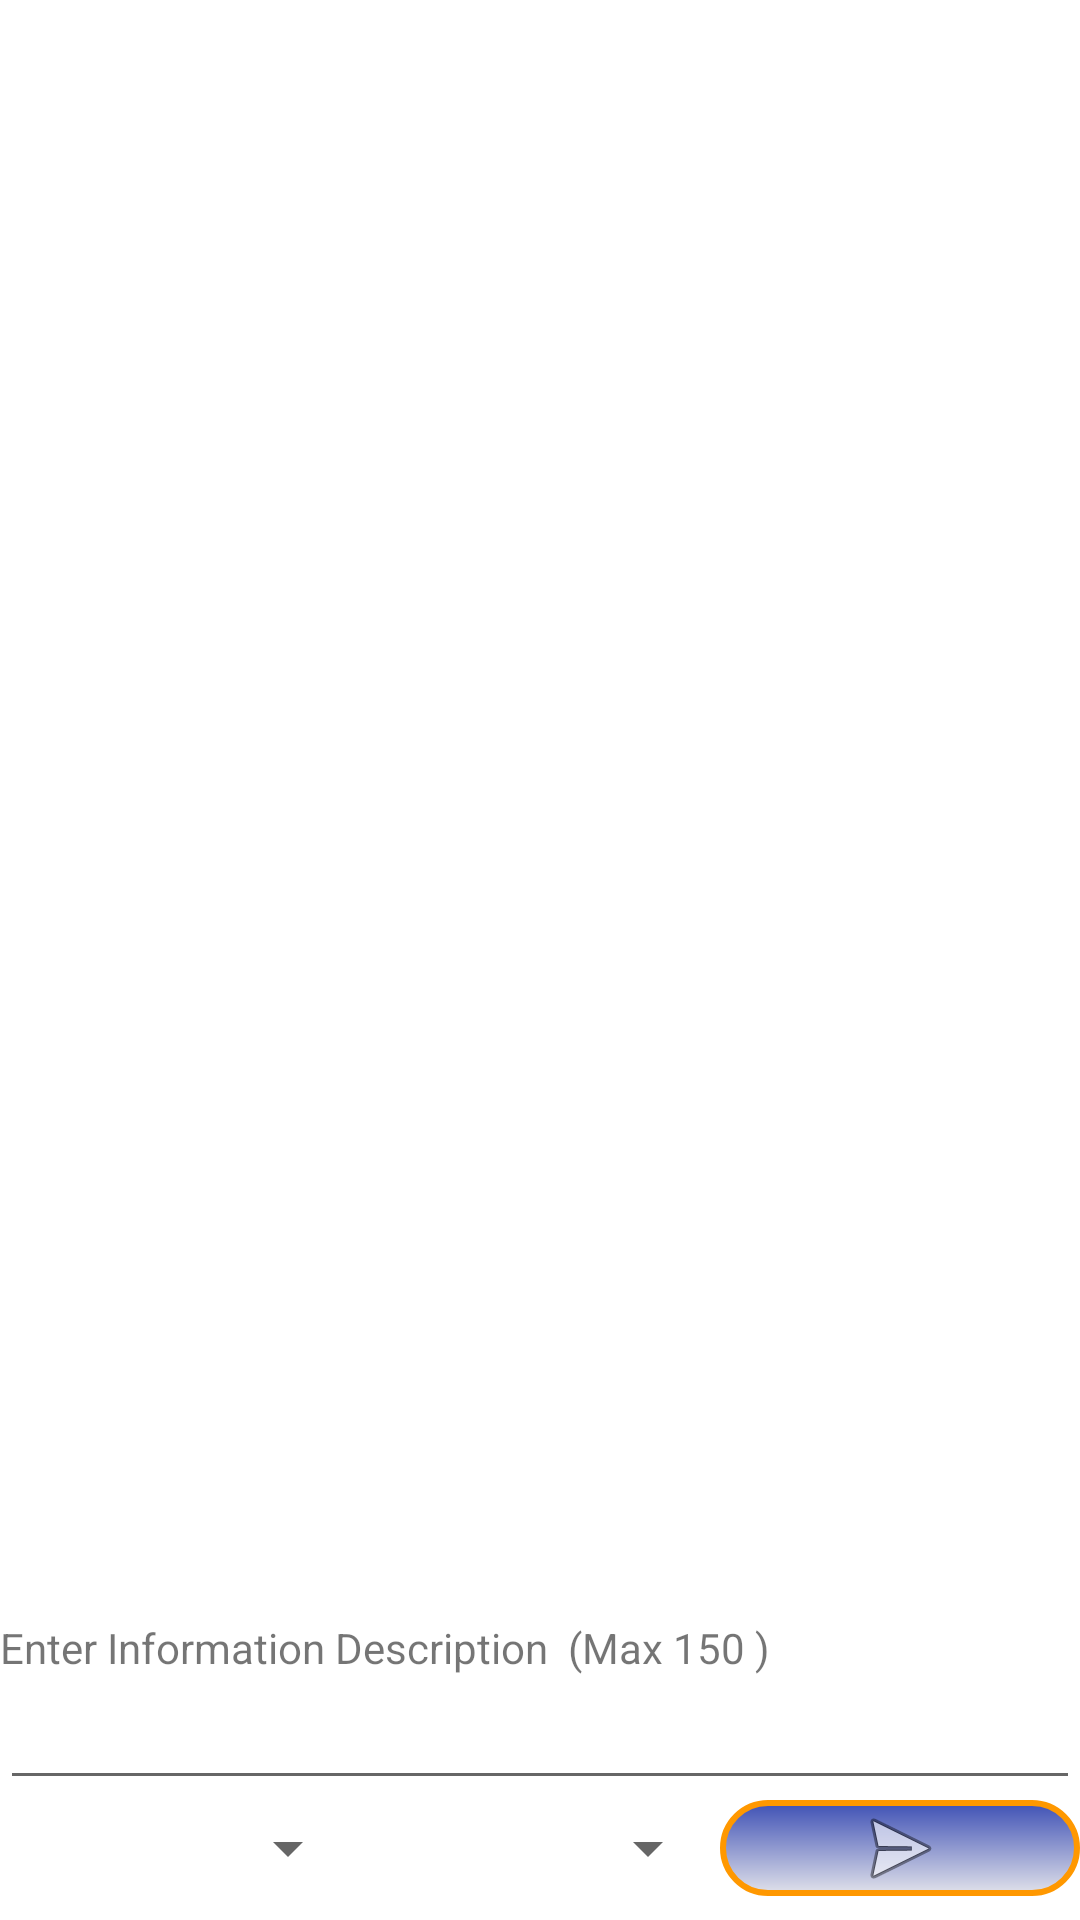

Android layout source for this screen:
<!-- AndroidManifest.xml: application theme Theme.Muni -->
<!-- res/layout/publishinfo.xml -->
<?xml version="1.0" encoding="utf-8"?>
<androidx.constraintlayout.widget.ConstraintLayout xmlns:android="http://schemas.android.com/apk/res/android"
    xmlns:app="http://schemas.android.com/apk/res-auto"
    xmlns:tools="http://schemas.android.com/tools"
    android:layout_width="match_parent"
    android:layout_height="match_parent">

    <ListView
        android:id="@+id/listview"
        android:layout_width="0dp"
        android:layout_height="0dp"
        app:layout_constraintBottom_toTopOf="@+id/textView2"
        app:layout_constraintEnd_toEndOf="parent"
        app:layout_constraintStart_toStartOf="parent"
        app:layout_constraintTop_toTopOf="parent">

    </ListView>

    <TextView
        android:id="@+id/textView2"
        android:layout_width="match_parent"
        android:layout_height="wrap_content"
        android:text="Enter Information Description  (Max 150 )"
        app:layout_constraintBottom_toTopOf="@+id/editTextTextMultiLine2"
        app:layout_constraintEnd_toEndOf="parent"
        app:layout_constraintStart_toStartOf="parent" />

    <EditText
        android:id="@+id/editTextTextMultiLine2"
        android:layout_width="0dp"
        android:layout_height="wrap_content"
        android:ems="10"
        android:gravity="start|top"
        android:inputType="textMultiLine"
        android:maxLength="150"
        app:layout_constraintBottom_toTopOf="@+id/layout3"
        app:layout_constraintEnd_toEndOf="parent"
        app:layout_constraintStart_toStartOf="parent" />

    <LinearLayout
        android:id="@+id/layout3"
        android:layout_width="0dp"
        android:layout_height="wrap_content"
        android:layout_marginBottom="8dp"
        android:layout_weight=".25"
        android:orientation="horizontal"
        app:layout_constraintBottom_toBottomOf="parent"
        app:layout_constraintEnd_toEndOf="parent"
        app:layout_constraintStart_toStartOf="parent">

        <Spinner
            android:id="@+id/spinner5"
            android:layout_width="0dp"
            android:layout_height="match_parent"
            android:layout_weight=".5" />

        <Spinner
            android:id="@+id/spinner7"
            android:layout_width="0dp"
            android:layout_height="match_parent"
            android:layout_weight=".5" />

        <ImageButton
            android:id="@+id/imageButton13"
            android:layout_width="0dp"
            android:layout_height="match_parent"
            android:layout_weight=".5"
            android:background="@drawable/button_custom"
            app:srcCompat="@android:drawable/ic_menu_send" />

    </LinearLayout>
</androidx.constraintlayout.widget.ConstraintLayout>
<!-- resources referenced by this layout -->
<resources>
  <!-- drawable button_custom (drawable) -->
  <?xml version="1.0" encoding="utf-8"?>
  <ripple
      xmlns:android="http://schemas.android.com/apk/res/android"
      android:color="#E91E63">
      <item >
          <shape android:shape="rectangle"  >
              <corners android:radius="30dp" />
              <stroke android:width="2dip" android:color="#FF9800" />
              <gradient android:angle="-90" android:startColor="#3F51B5" android:endColor="#E0E1EA" />
          </shape>
      </item>
  </ripple>
  <style name="Theme.Muni" parent="Theme.MaterialComponents.DayNight.DarkActionBar">
          
          <item name="colorPrimary">@color/purple_500</item>
          <item name="colorPrimaryVariant">@color/purple_700</item>
          <item name="colorOnPrimary">@color/white</item>
          
          <item name="colorSecondary">@color/teal_200</item>
          <item name="colorSecondaryVariant">@color/teal_700</item>
          <item name="colorOnSecondary">@color/black</item>
          
          <item name="android:statusBarColor" tools:targetApi="l">?attr/colorPrimaryVariant</item>
          
      </style>
  <!-- not gathered from this repository: default colours our renderer supplied (Android Studio template values) -->
  <color name="purple_500">#FF6200EE</color>
  <color name="purple_700">#FF3700B3</color>
  <color name="teal_200">#FF03DAC5</color>
  <color name="teal_700">#FF018786</color>
  <color name="black">#FF000000</color>
  <color name="white">#FFFFFFFF</color>
</resources>
